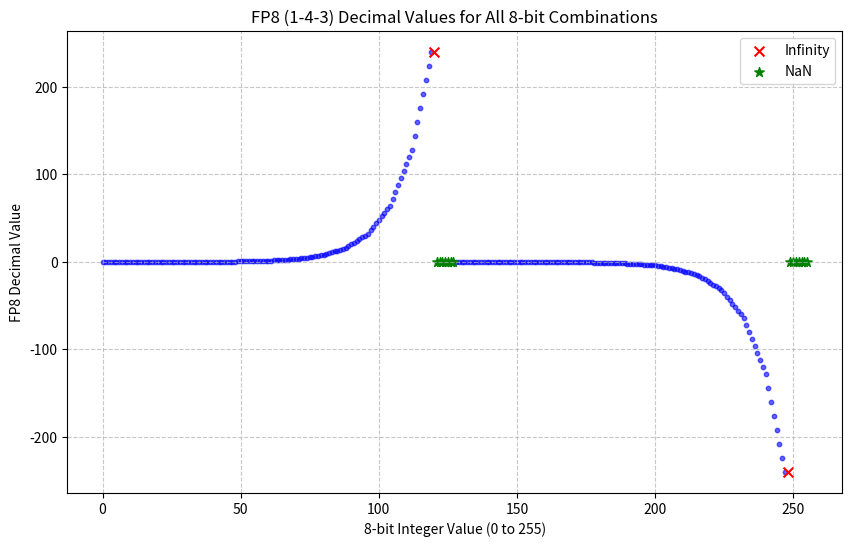

Generate this figure with matplotlib:
import numpy as np
import matplotlib.pyplot as plt

def fp8_to_decimal(bits):
    """
    Convert an 8-bit integer to FP8 decimal (1-4-3 format).
    Returns decimal value, handling normalized, denormalized, infinity, and NaN cases.
    """
    # Extract sign, exponent, mantissa
    sign = (bits >> 7) & 1  # 1 bit
    exponent = (bits >> 3) & 0xF  # 4 bits
    mantissa = bits & 0x7  # 3 bits
    
    # Bias for 4-bit exponent
    bias = 7
    
    # Handle special cases
    if exponent == 0xF:  # Exponent all 1s
        if mantissa == 0:
            return float('inf') if sign == 0 else -float('inf')
        else:
            return float('nan')
    
    # Compute value
    if exponent == 0:  # Denormalized
        # No implicit 1, exponent fixed at -6 (bias - 1)
        mantissa_value = mantissa / 8.0  # 2^-3
        value = (-1)**sign * 2.0**(-6) * mantissa_value
    else:  # Normalized
        # Implicit 1, mantissa as fraction
        mantissa_value = 1.0 + mantissa / 8.0  # 1 + 2^-3
        value = (-1)**sign * 2.0**(exponent - bias) * mantissa_value
    
    return value

def plot_fp8_distribution():
    """
    Generate all 8-bit combinations, convert to FP8 decimals, and plot.
    X-axis: Integer value (0-255). Y-axis: FP8 decimal value.
    """
    # Generate all possible 8-bit values
    x_values = np.arange(256)  # 0 to 255
    y_values = np.array([fp8_to_decimal(i) for i in x_values])
    
    # Filter out inf and nan for plotting range
    finite_values = y_values[np.isfinite(y_values)]
    if len(finite_values) > 0:
        y_min, y_max = finite_values.min(), finite_values.max()
    else:
        y_min, y_max = -1, 1  # Fallback range
    
    # Create scatter plot
    plt.figure(figsize=(10, 6))
    plt.scatter(x_values, y_values, s=10, alpha=0.6, color='blue')
    
    # Plot infinities and NaNs separately (optional, for visibility)
    inf_indices = np.isinf(y_values)
    nan_indices = np.isnan(y_values)
    if inf_indices.any():
        plt.scatter(x_values[inf_indices], np.sign(y_values[inf_indices]) * y_max,
                    s=50, marker='x', color='red', label='Infinity')
    if nan_indices.any():
        plt.scatter(x_values[nan_indices], [0]*nan_indices.sum(),
                    s=50, marker='*', color='green', label='NaN')
    
    # Set labels and title
    plt.xlabel('8-bit Integer Value (0 to 255)')
    plt.ylabel('FP8 Decimal Value')
    plt.title('FP8 (1-4-3) Decimal Values for All 8-bit Combinations')
    plt.grid(True, linestyle='--', alpha=0.7)
    
    # Adjust y-axis to show finite range clearly
    plt.ylim(y_min * 1.1, y_max * 1.1)  # Add 10% padding
    
    # Add legend if special cases exist
    if inf_indices.any() or nan_indices.any():
        plt.legend()
    
    plt.show()

# Run the plotting function
plot_fp8_distribution()

